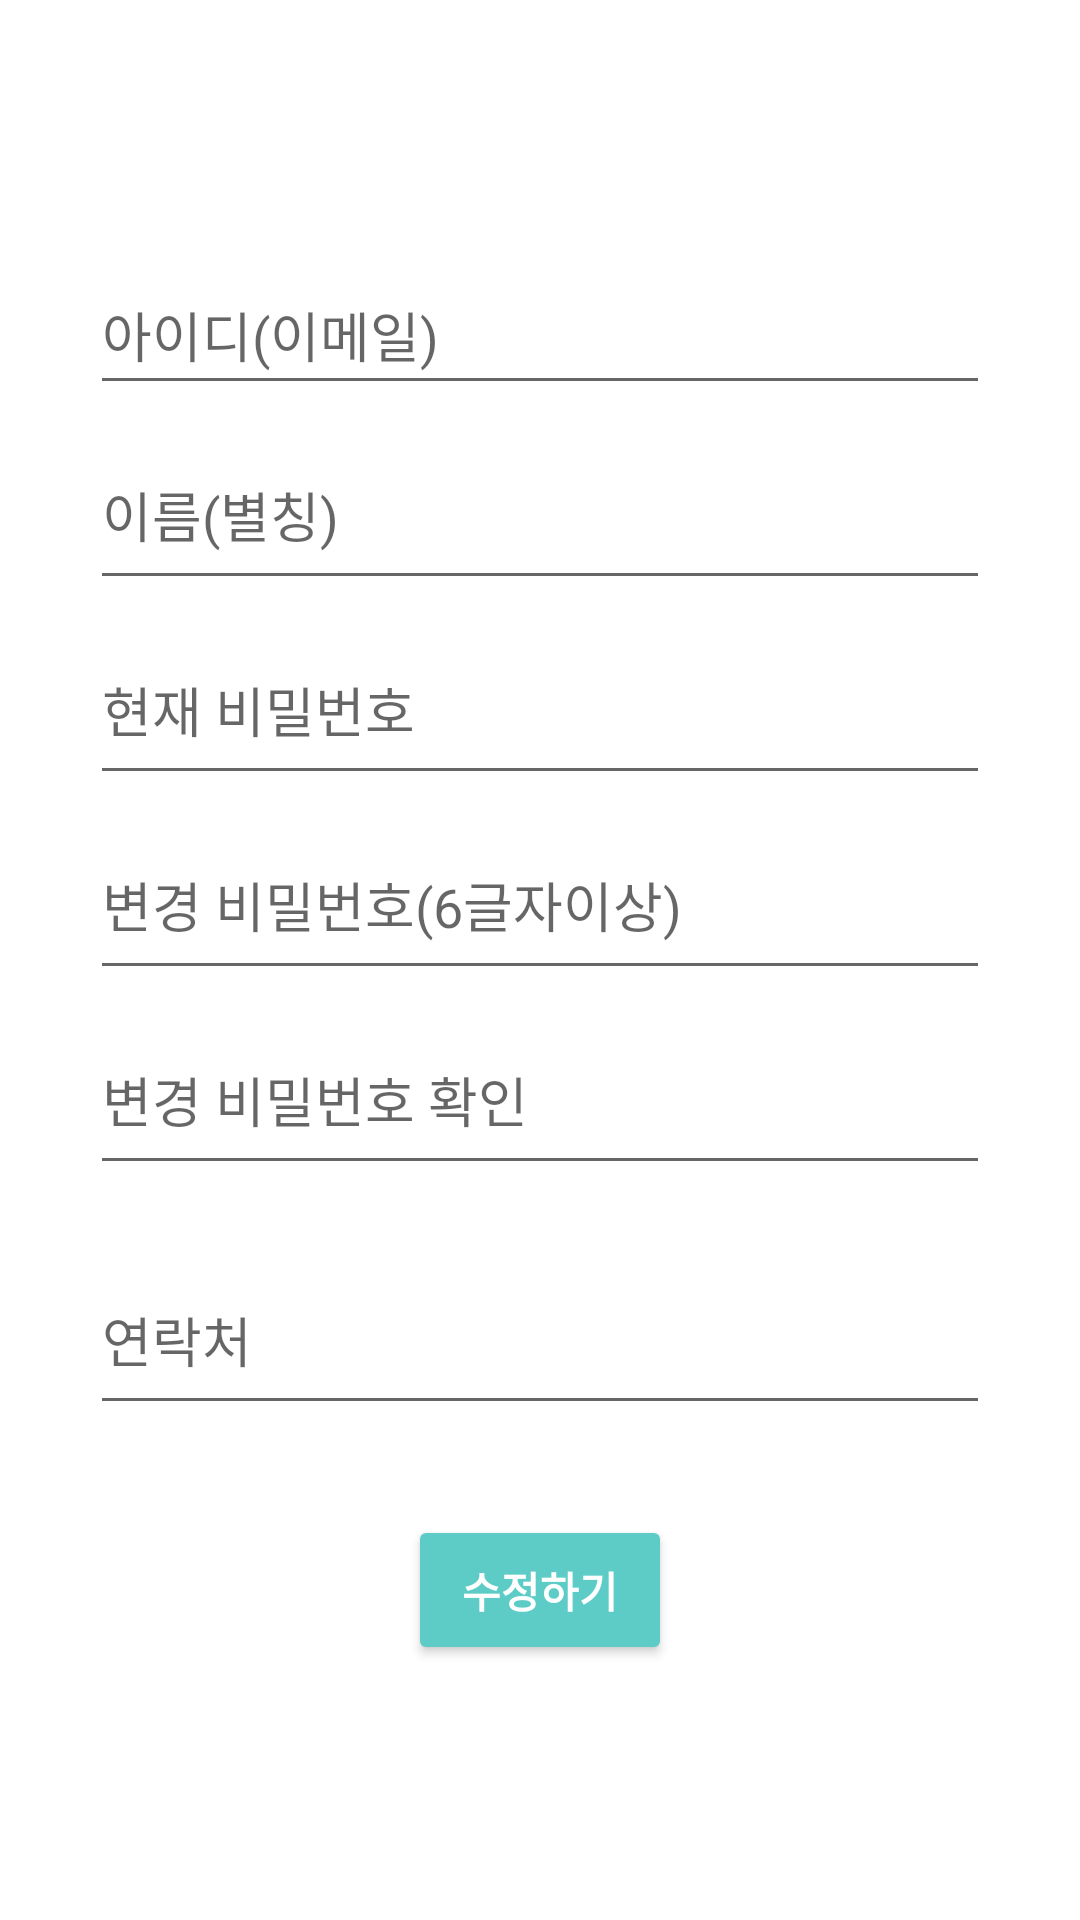

Layout XML and referenced resources for this Android screen:
<!-- AndroidManifest.xml: application theme Theme.EcoBrandlyApp -->
<!-- res/layout/activity_modify_information.xml -->
<?xml version="1.0" encoding="utf-8"?>
<androidx.constraintlayout.widget.ConstraintLayout xmlns:android="http://schemas.android.com/apk/res/android"
    xmlns:app="http://schemas.android.com/apk/res-auto"
    xmlns:tools="http://schemas.android.com/tools"
    android:layout_width="match_parent"
    android:layout_height="match_parent"
    tools:context=".ModifyInformationActivity"
    android:background="@drawable/eco_back">

    <LinearLayout
        android:id="@+id/linearLayout3"
        android:layout_width="0dp"
        android:layout_height="wrap_content"
        android:orientation="vertical"
        app:layout_constraintBottom_toBottomOf="parent"
        app:layout_constraintEnd_toEndOf="parent"
        app:layout_constraintStart_toStartOf="parent"
        app:layout_constraintTop_toTopOf="parent">

        <EditText
            android:id="@+id/userId"
            android:layout_width="300dp"
            android:layout_height="50dp"
            android:layout_gravity="center"
            android:autofillHints="아이디"
            android:focusableInTouchMode="false"
            android:hint="아이디(이메일)"
            android:inputType="textEmailAddress"
            android:text="" />

        <EditText
            android:id="@+id/changeAliasing"
            android:layout_width="300dp"
            android:layout_height="50dp"
            android:layout_gravity="center"
            android:layout_marginTop="15dp"
            android:autofillHints="이름(별칭)"
            android:hint="이름(별칭)"
            android:inputType="textPersonName"
            android:paddingTop="0dp"
            android:text="" />

        <EditText
            android:id="@+id/currentPassword"
            android:layout_width="300dp"
            android:layout_height="50dp"
            android:layout_gravity="center"
            android:layout_marginTop="15dp"
            android:hint="현재 비밀번호"
            android:inputType="textPassword"
            android:paddingTop="0dp" />

        <EditText
            android:id="@+id/changePassword"
            android:layout_width="300dp"
            android:layout_height="50dp"
            android:layout_gravity="center"
            android:layout_marginTop="15dp"
            android:hint="변경 비밀번호(6글자이상)"
            android:inputType="textPassword"
            android:paddingTop="0dp" />

        <EditText
            android:id="@+id/changeRePassword"
            android:layout_width="300dp"
            android:layout_height="50dp"
            android:layout_gravity="center"
            android:layout_marginTop="15dp"
            android:hint="변경 비밀번호 확인"
            android:inputType="textPassword"
            android:paddingTop="0dp" />

        <TextView
            android:id="@+id/changePasswordChecker"
            android:layout_width="match_parent"
            android:layout_height="15dp"
            android:layout_marginTop="0dp"
            android:layout_marginBottom="0dp"
            android:paddingBottom="0dp"
            />

        <EditText
            android:id="@+id/changePhoneNumber"
            android:layout_width="300dp"
            android:layout_height="50dp"
            android:layout_gravity="center"
            android:layout_marginTop="15dp"
            android:hint="연락처"
            android:inputType="phone"
            android:paddingTop="0dp"
            android:text="" />

        

        <Button
            android:id="@+id/btn_modify"
            android:layout_width="wrap_content"
            android:layout_height="50dp"
            android:layout_gravity="center"
            android:layout_marginTop="30dp"
            android:text="수정하기"
            style="@style/green_button"/>

    </LinearLayout>
</androidx.constraintlayout.widget.ConstraintLayout>
<!-- resources referenced by this layout -->
<resources>
  <!-- drawable eco_back (drawable-v24) -->
  <?xml version="1.0" encoding="utf-8"?>
  <shape
      xmlns:android="http://schemas.android.com/apk/res/android">
      <gradient
          android:startColor="#FFFFFF"
          android:centerColor="#FFFFFF"
          android:endColor="#FFFFFF"
          android:angle="45"
          />
  </shape>
  <style name="green_button">
          <item name="android:backgroundTint">#5DCCC6</item>
          <item name="android:textStyle">bold</item>
          <item name="android:textColor">#fff</item>
      </style>
  <style name="Theme.EcoBrandlyApp" parent="Theme.MaterialComponents.DayNight.DarkActionBar">
          
          <item name="colorPrimary">#63CDC4</item>
          <item name="colorPrimaryVariant">@color/black</item>
          <item name="colorOnPrimary">@color/white</item>
          
          <item name="windowActionBar">false</item>
          <item name="windowNoTitle">true</item>
  
      </style>
  <!-- not gathered from this repository: default colours our renderer supplied (Android Studio template values) -->
  <color name="black">#FF000000</color>
  <color name="white">#FFFFFFFF</color>
</resources>
